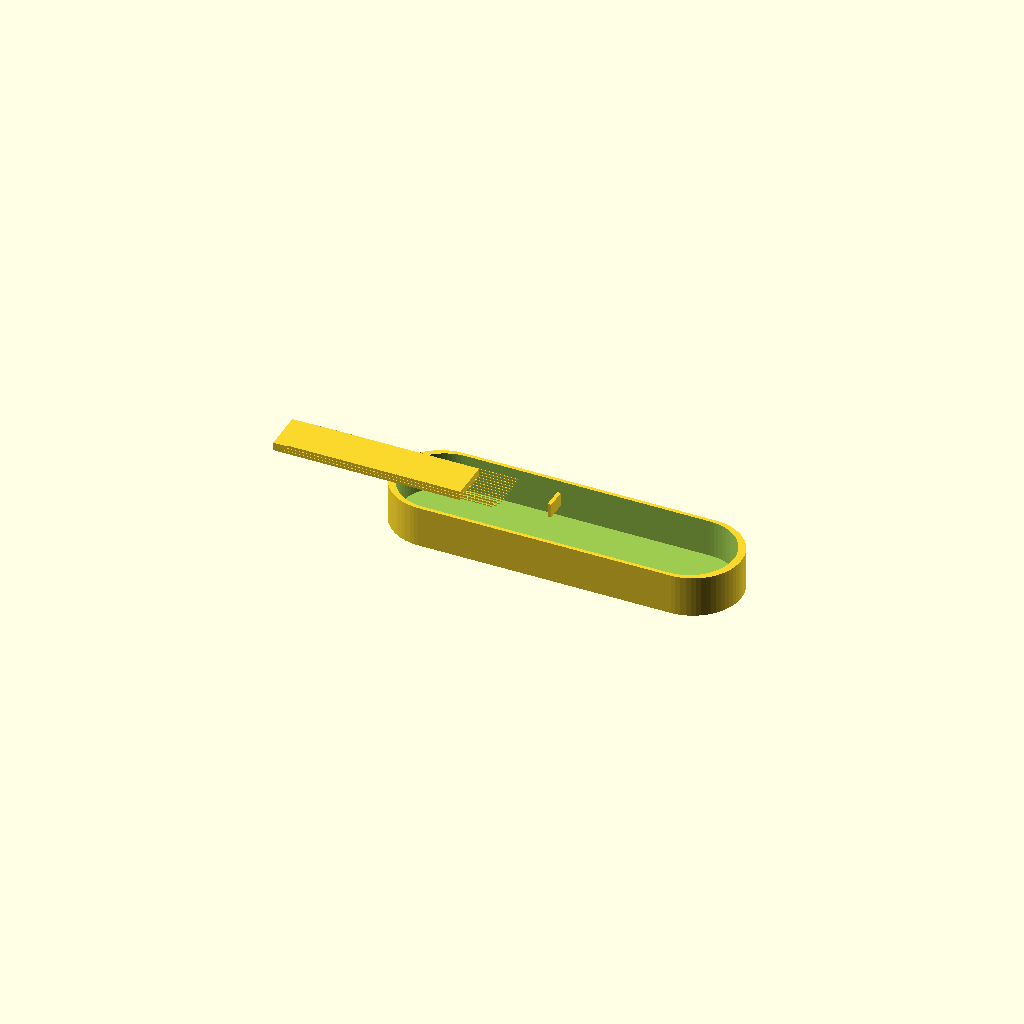
Cell 1 — every parameter at its default value.
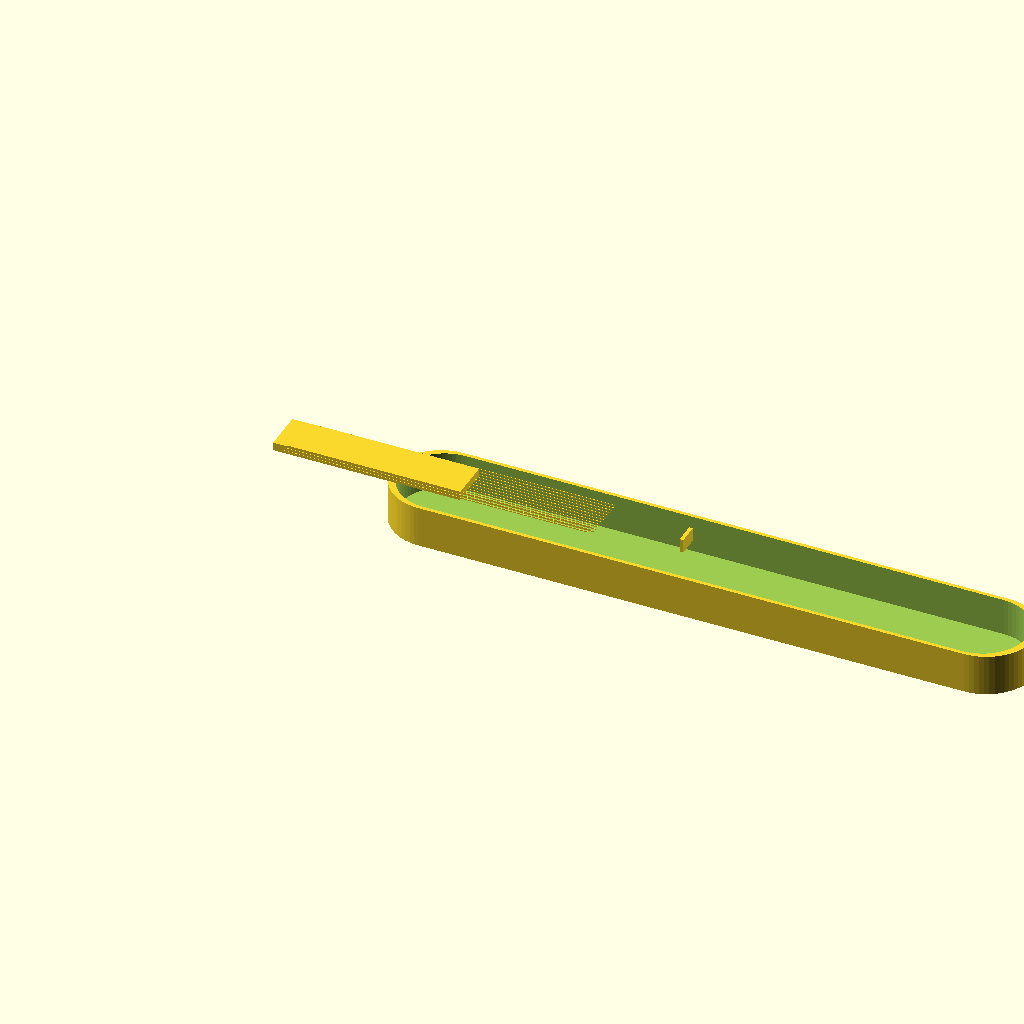
Cell 2: body_length_mm = 1280 (everything else at default).
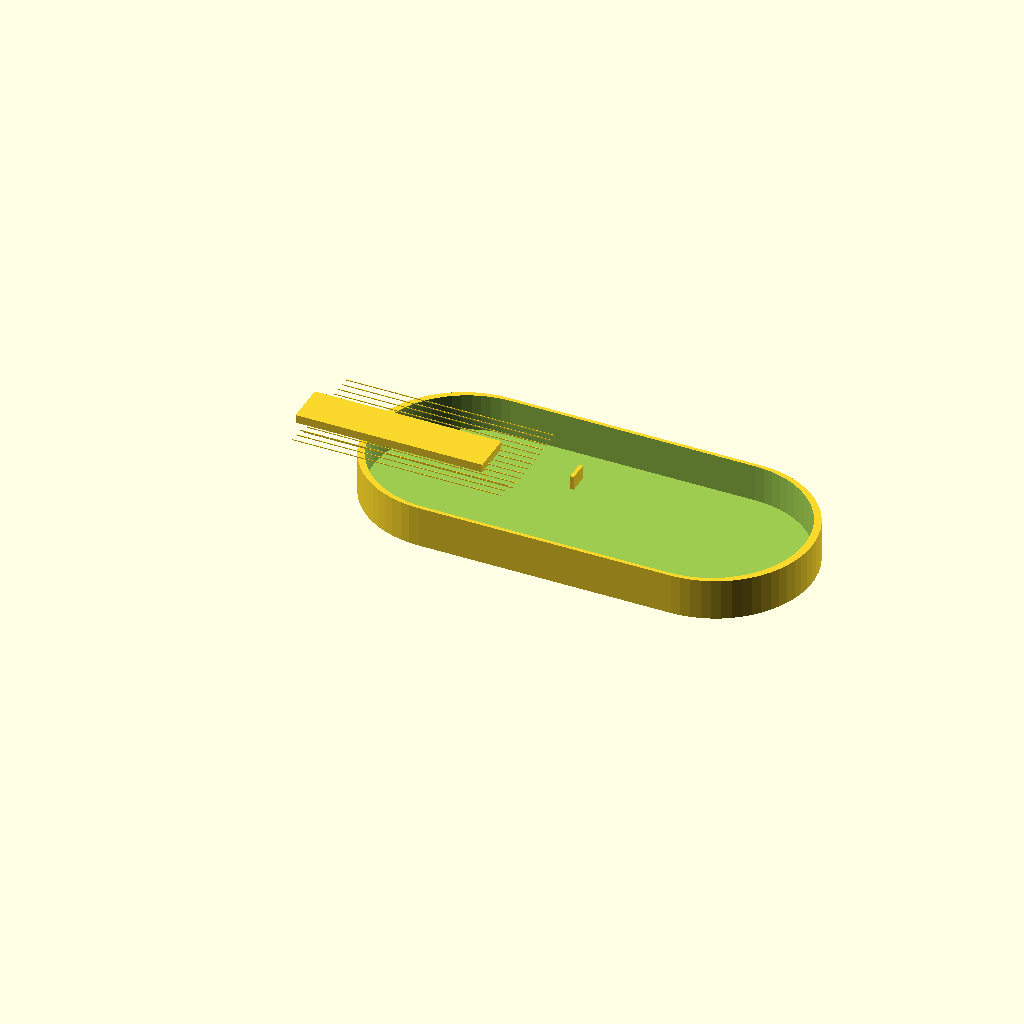
Cell 3: body_width_mm = 420 (everything else at default).
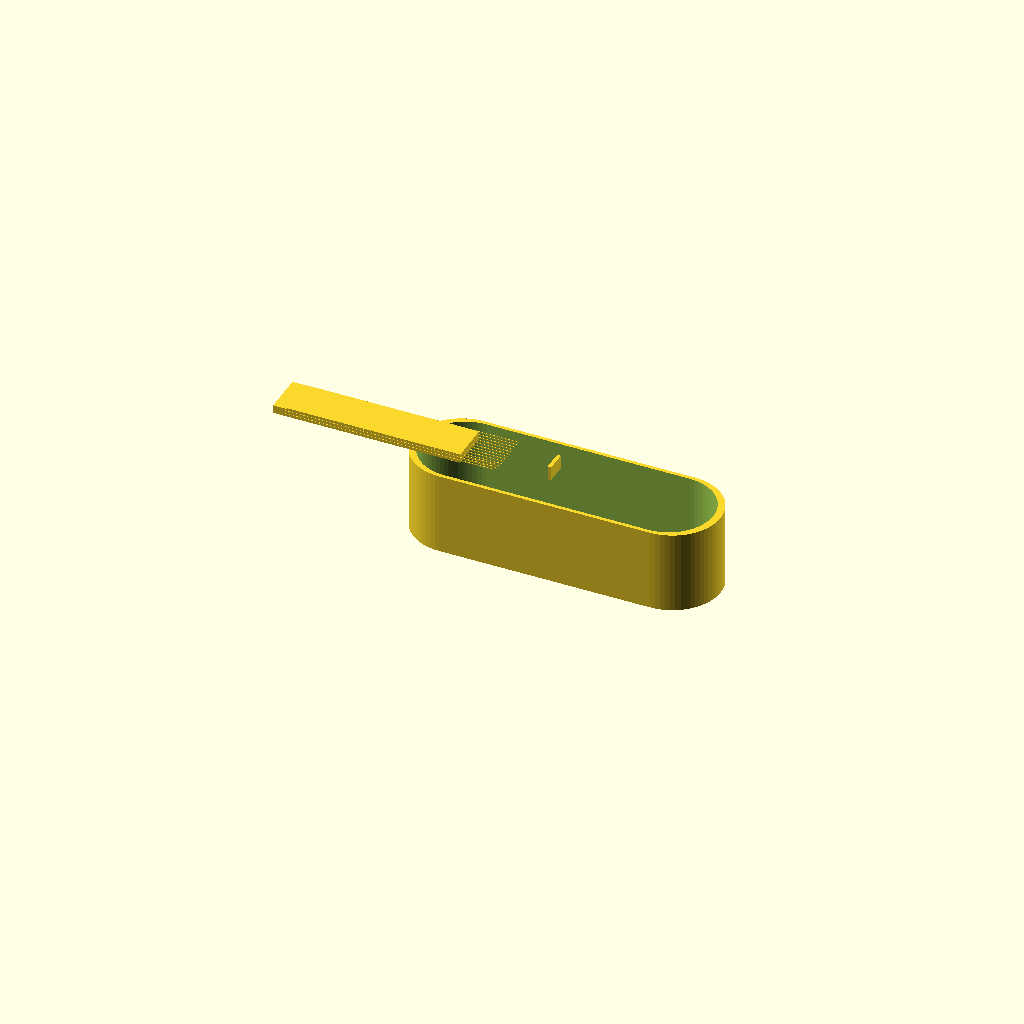
Cell 4: the same model with body_depth_mm = 180.
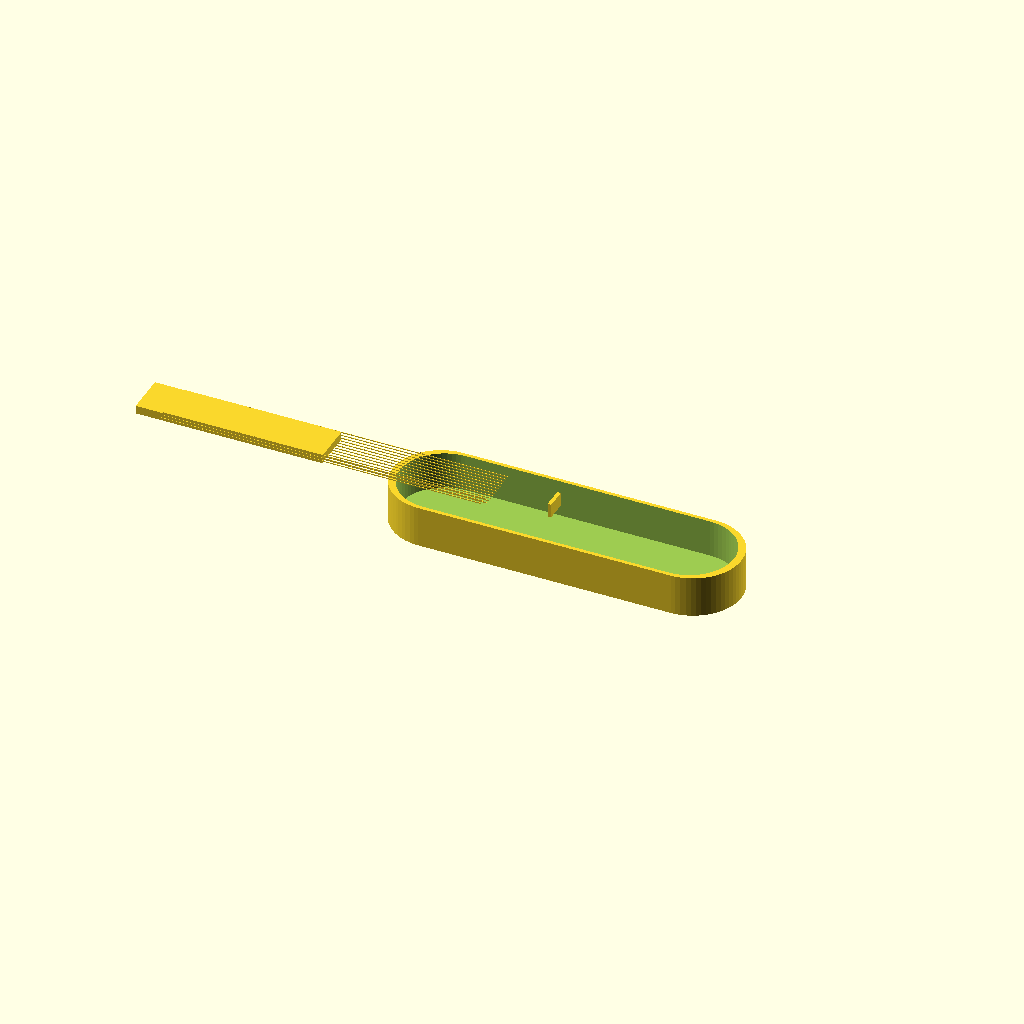
Cell 5: neck_length_mm = 600 (everything else at default).
One fixed orthographic camera (rotation 55°, 0°, 25°; colour scheme Cornfield) for every cell.
Source of the model, cad/nyckelharpa.scad:
// Nyckelharpa — parametric STRUCTURAL-ENVELOPE scaffold (concept-only packet).
//
// Authority: pending_measurement. NOT fabrication authority.
// ---------------------------------------------------------------------------
// HONESTY BOUNDARY (read before using any value here):
//   This packet is deliberately NON-DIMENSIONAL. design.md, bom.csv,
//   cut-list.csv, and docs/parametric-design-table.md release NO absolute
//   dimensions — every symbol (L_melody[i], K_pitch[j], B_crown(x), ...) is
//   `pending_measurement`. Therefore EVERY numeric leaf value below is a
//   RENDER-ONLY PLACEHOLDER chosen only so the envelope draws; NONE is a
//   design, tuning, string, or fabrication authority. Placeholders are tagged
//   `// PLACEHOLDER`.
//   The DOCUMENTED content this file honestly encodes is the set of SYMBOLIC
//   RELATIONSHIPS from docs/parametric-design-table.md (key travel stack,
//   keybox reference height, key pitch rule) — expressed as formulas.
//   Mechanism detail (tangent contact face, guide-liner internals, sympathetic
//   damping) is intentionally OUT OF SCOPE — see design.md.
// ---------------------------------------------------------------------------
// Units: millimeters.

/* [Body envelope — D_body (PLACEHOLDER extents), keyed-fiddle body] */
body_length_mm     = 640;   // PLACEHOLDER body length (pending_measurement)
body_width_mm      = 210;   // PLACEHOLDER lower-bout width
body_depth_mm      = 90;    // PLACEHOLDER soundbox depth
wall_thk_mm        = 8;     // PLACEHOLDER wall thickness
neck_length_mm     = 300;   // PLACEHOLDER neck/keybox carrier length

/* [Stringing envelope — L_melody, P_sym counts; all PLACEHOLDER] */
melody_count       = 3;     // PLACEHOLDER melody course count (no tuning claim)
sympathetic_count  = 12;    // PLACEHOLDER sympathetic count (no scale claim)
string_band_frac   = 0.82;  // PLACEHOLDER speaking band as fraction of scale

/* [Keybox envelope — K_pitch[j], T_key[j], guide stack; all PLACEHOLDER] */
key_count          = 37;    // PLACEHOLDER key count (no scale authority)
key_pitch_mm       = 11;    // PLACEHOLDER K_pitch center spacing
key_travel_mm      = 14;    // PLACEHOLDER T_key useful travel
guide_side_mm      = 0.3;   // PLACEHOLDER C_guide_side
guide_vert_mm      = 0.3;   // PLACEHOLDER C_guide_vertical
finish_allow_mm    = 0.1;   // PLACEHOLDER finish_allowance
season_allow_mm    = 0.2;   // PLACEHOLDER seasonal_allowance
tangent_height_mm  = 10;    // PLACEHOLDER H_tangent contact height
keybox_width_mm    = 90;    // PLACEHOLDER keybox width

/* [Bridge envelope — B_crown; PLACEHOLDER] */
bridge_height_mm   = 30;    // PLACEHOLDER bridge height (crown pending)
bow_clear_mm       = 8;     // PLACEHOLDER bow clearance envelope

// ---------------------------------------------------------------------------
// Derived geometry — DOCUMENTED symbolic relationships as formulas
// (docs/parametric-design-table.md). Honest, source-traceable part of model.
// ---------------------------------------------------------------------------

// useful key travel = engagement + overtravel + stop compression (placeholders).
overtravel_mm = 2;              // PLACEHOLDER overtravel_allowance
stop_comp_mm  = 1;              // PLACEHOLDER stop_compression_allowance
function key_travel_stack(eng, over, comp) = eng + over + comp;
T_key_min = key_travel_stack(key_travel_mm - overtravel_mm - stop_comp_mm,
                             overtravel_mm, stop_comp_mm);

// guide clearance stack = side + vertical + finish + seasonal.
function guide_total(side, vert, fin, seas) = side + vert + fin + seas;
C_guide_total = guide_total(guide_side_mm, guide_vert_mm, finish_allow_mm, season_allow_mm);

// key pitch >= max(player access, tangent mount + guide wall).
keybox_length_mm = key_count * key_pitch_mm;

// keybox_reference_height = f(D_body, path, H_tangent, C_release, service).
keybox_ref_height_mm = tangent_height_mm + bow_clear_mm;  // envelope proxy

scale_len_mm = neck_length_mm + body_length_mm * 0.4;      // envelope proxy
string_band_len_mm = scale_len_mm * string_band_frac;

module body_shell() {
  difference() {
    hull() {
      for (x = [body_depth_mm/2, body_length_mm - body_depth_mm/2])
        translate([x, body_width_mm/2, 0])
          cylinder(h = body_depth_mm, r = body_width_mm/2, $fn = 64);
    }
    translate([wall_thk_mm, wall_thk_mm, wall_thk_mm])
      hull() {
        for (x = [body_depth_mm/2, body_length_mm - body_depth_mm/2 - 2*wall_thk_mm])
          translate([x, body_width_mm/2 - wall_thk_mm, 0])
            cylinder(h = body_depth_mm, r = body_width_mm/2 - wall_thk_mm, $fn = 64);
      }
  }
}

module keybox_carrier() {
  // Keybox cassette running along the neck carrier over the melody strings.
  translate([-neck_length_mm, body_width_mm/2 - keybox_width_mm/2, body_depth_mm])
    cube([keybox_length_mm, keybox_width_mm, keybox_ref_height_mm]);
}

module string_band() {
  // Melody + sympathetic lanes over the speaking band (envelope only).
  total = melody_count + sympathetic_count;
  for (i = [0 : total-1])
    translate([-neck_length_mm*0.9,
               body_width_mm*0.2 + (body_width_mm*0.6) * i / (total-1),
               body_depth_mm + ((i < melody_count) ? keybox_ref_height_mm : 2)])
      cube([string_band_len_mm, 1.0, 2]);   // 2 mm PLACEHOLDER string standoff
}

module bridge_blank() {
  translate([body_length_mm*0.45, body_width_mm/2 - keybox_width_mm/4, body_depth_mm])
    cube([8, keybox_width_mm/2, bridge_height_mm]);  // crown solved later
}

module nyckelharpa_assembly() {
  body_shell();
  keybox_carrier();
  string_band();
  bridge_blank();
}

nyckelharpa_assembly();

echo(str("T_key_min_mm=", T_key_min));
echo(str("C_guide_total_mm=", C_guide_total));
echo(str("keybox_length_mm=", keybox_length_mm));
echo(str("keybox_ref_height_mm=", keybox_ref_height_mm));
echo("AUTHORITY=pending_measurement; all leaf values are render-only placeholders.");
Customizer parameters (derived from the source; name, type, default, range or options):
body_length_mm: number, default 640
body_width_mm: number, default 210
body_depth_mm: number, default 90
wall_thk_mm: number, default 8
neck_length_mm: number, default 300
melody_count: number, default 3
sympathetic_count: number, default 12
string_band_frac: number, default 0.82
key_count: number, default 37
key_pitch_mm: number, default 11
key_travel_mm: number, default 14
guide_side_mm: number, default 0.3
guide_vert_mm: number, default 0.3
finish_allow_mm: number, default 0.1
season_allow_mm: number, default 0.2
tangent_height_mm: number, default 10
keybox_width_mm: number, default 90
bridge_height_mm: number, default 30
bow_clear_mm: number, default 8
overtravel_mm: number, default 2
stop_comp_mm: number, default 1
